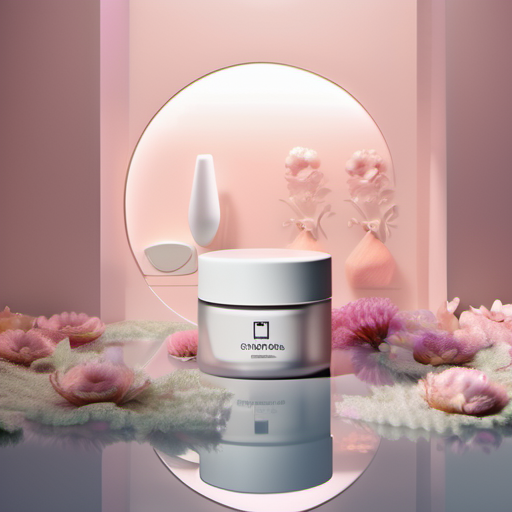
Generation parameters embedded in this image by AUTOMATIC1111 Stable Diffusion web UI or a fork of it (Forge, ...) (PNG 'parameters' text chunk):
Cosmetics products commercial advertising，merging in water surround by spring flowers on the moon light，Morandi Tones，clear background，Geometric elements，85mm shot，Interior lighting，octane render，high resolution 
Steps: 20, Sampler: DPM++ 2M Karras, CFG scale: 7, Seed: 1320642152, Size: 512x512, Model hash: 31e35c80fc, Model: sd_xl_base_1.0, Version: v1.6.1